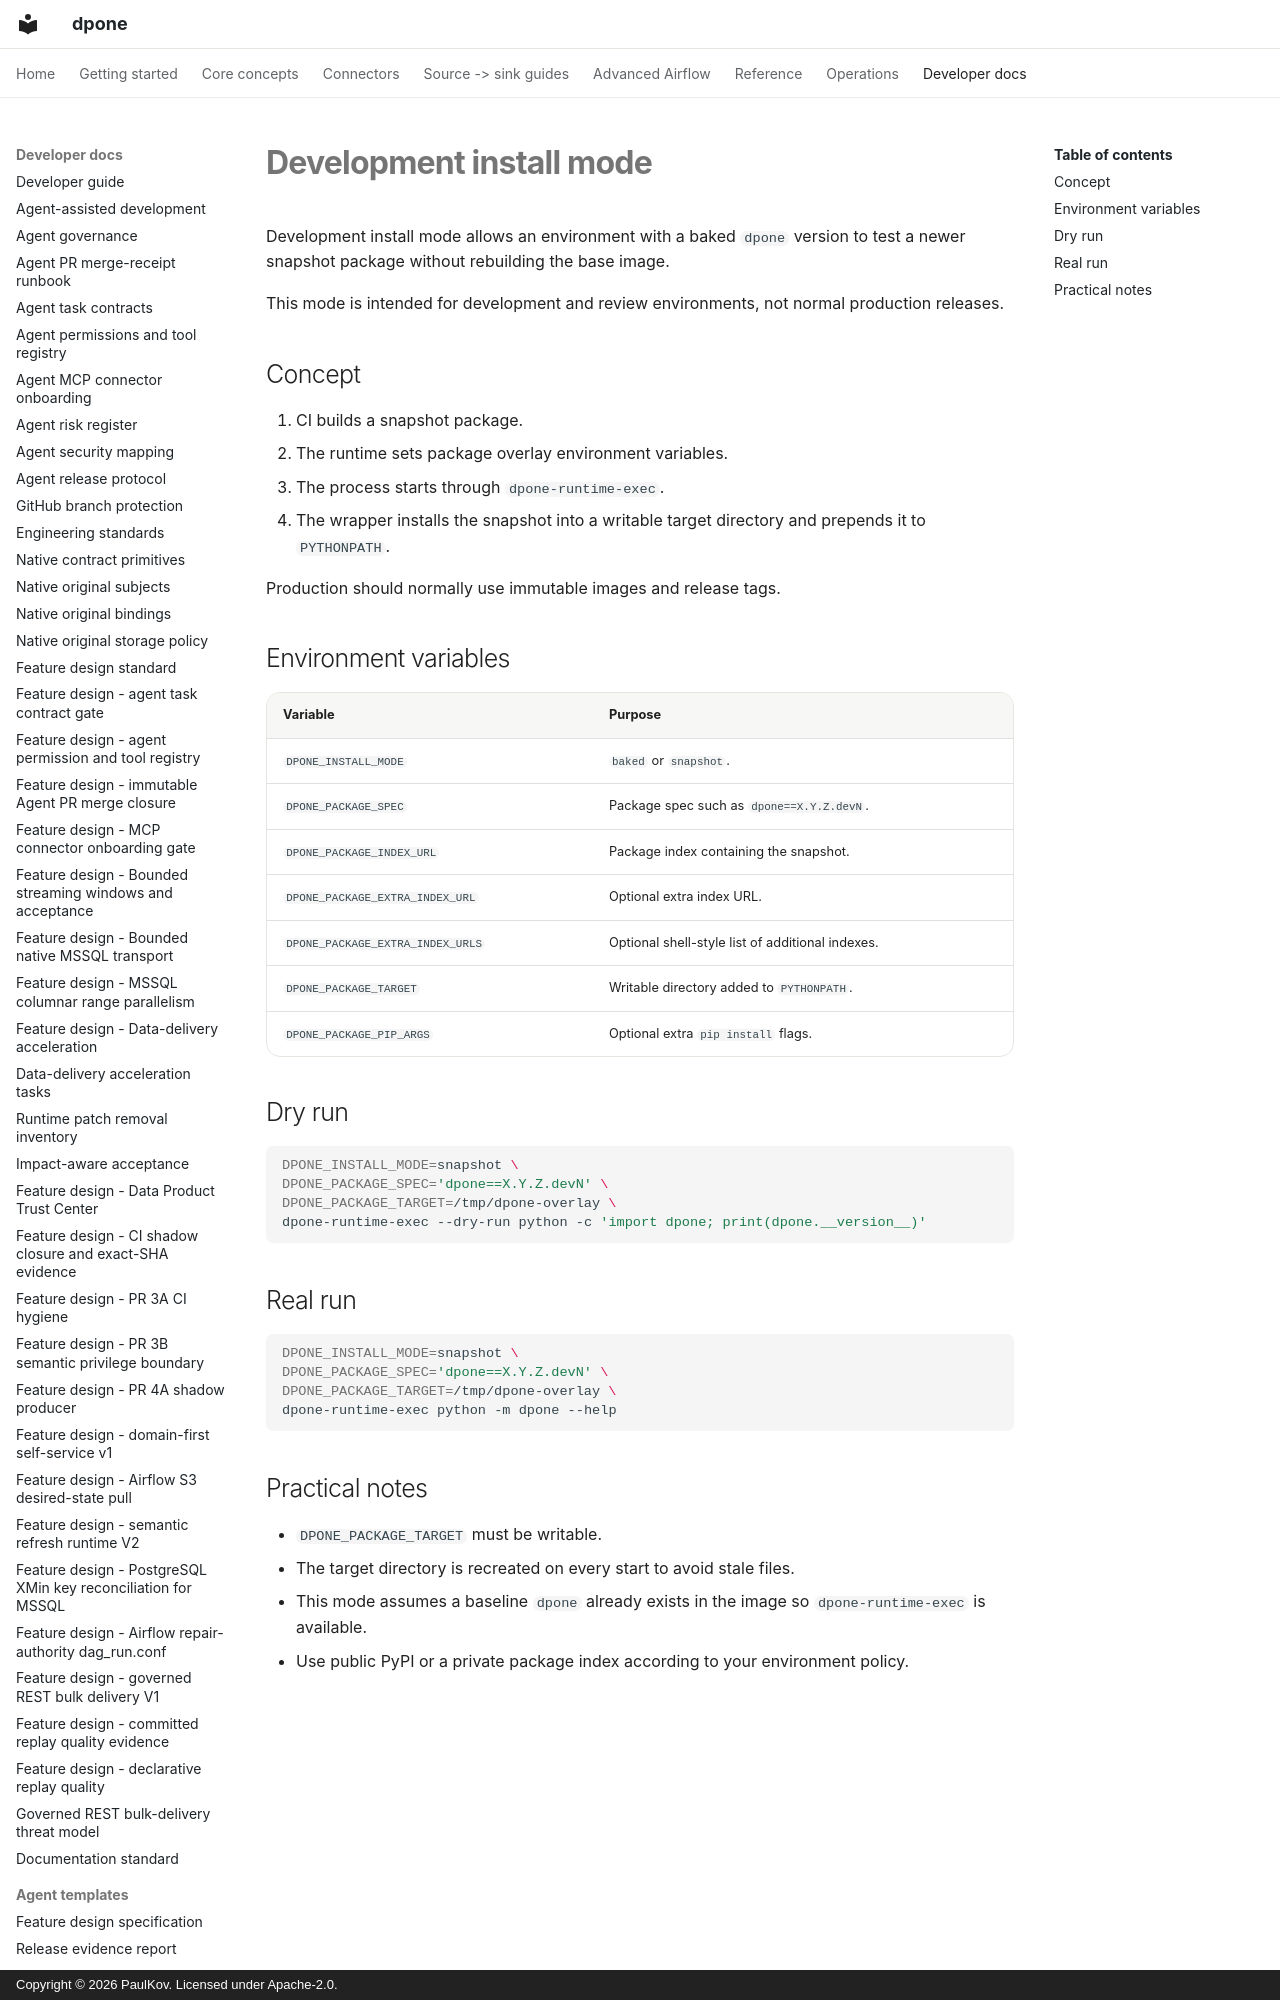

repository: PaulKov/dpone · page: dev-install-mode/index.html · generator: mkdocs · copyright: Copyright © 2026 PaulKov. Licensed under Apache-2.0.

# Development install mode

Development install mode allows an environment with a baked `dpone` version to test a newer snapshot package without rebuilding the base image.

This mode is intended for development and review environments, not normal production releases.

## Concept

1. CI builds a snapshot package.
2. The runtime sets package overlay environment variables.
3. The process starts through `dpone-runtime-exec`.
4. The wrapper installs the snapshot into a writable target directory and prepends it to `PYTHONPATH`.

Production should normally use immutable images and release tags.
